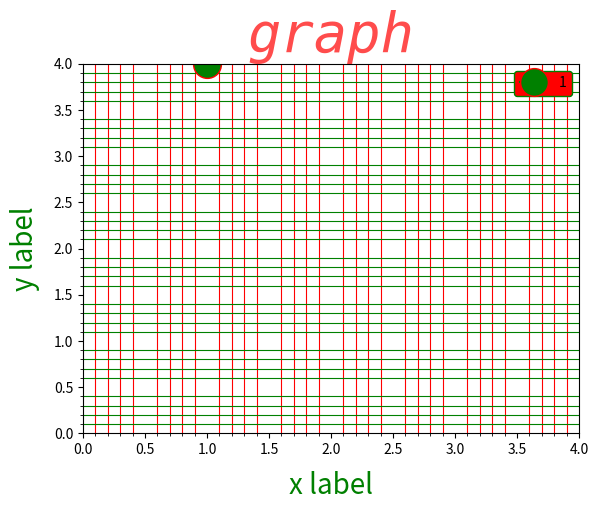

Write Python code to recreate this figure.
import matplotlib.pyplot as plt

plt.plot([1, 2, 3], [4, 5, 6], "g+-",  marker = 'o', ms = 20, mec = 'r', label = 1)
plt.title("graph", {"size" : 40, "color" : "red"}, alpha = 0.7, family = "monospace", style="italic")
plt.xlabel("x label", {"size" : "20", "color" : "green"}, labelpad=10)
plt.ylabel("y label", {"size" : "20", "color" : "green"}, labelpad=10)
plt.xlim(0, 4)
plt.ylim(0, 4)
plt.legend(facecolor = "red", edgecolor = "green", framealpha = 1)
plt.minorticks_on()
plt.grid(color = "red", which="minor", axis="x")
plt.grid(color = "green", axis="y", which="minor")
plt.show()